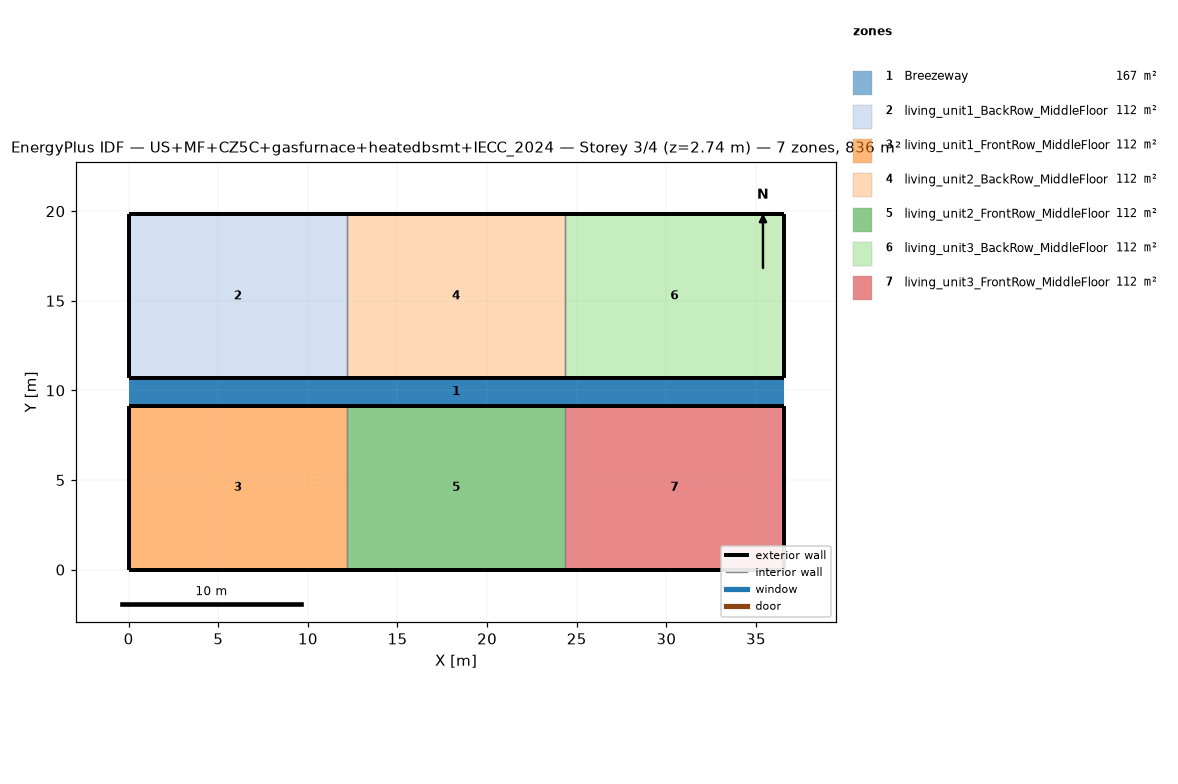
=== STOREY PLAN SPEC (per zone: floor XY polygon, exterior-wall plan segments, windows/doors) ===
zone 1: Breezeway  (167.0 m²)
  floor: (36.54, 9.16) (0.00, 9.16) (0.00, 10.68) (36.54, 10.68)
  floor: (36.54, 9.16) (0.00, 9.16) (0.00, 10.68) (36.54, 10.68)
  floor: (36.54, 9.16) (0.00, 9.16) (0.00, 10.68) (36.54, 10.68)
zone 2: living_unit1_BackRow_MiddleFloor  (111.5 m²)
  floor: (12.18, 10.68) (0.00, 10.68) (0.00, 19.84) (12.18, 19.84)
  exterior wall: (0.00, 10.68) – (12.18, 10.68)  [12.2 m]
  exterior wall: (12.18, 19.84) – (0.00, 19.84)  [12.2 m]
  exterior wall: (0.00, 19.84) – (0.00, 10.68)  [9.2 m]
  interior walls: 1
zone 3: living_unit1_FrontRow_MiddleFloor  (111.5 m²)
  floor: (12.18, 0.00) (0.00, 0.00) (0.00, 9.16) (12.18, 9.16)
  exterior wall: (0.00, 0.00) – (12.18, 0.00)  [12.2 m]
  exterior wall: (12.18, 9.16) – (0.00, 9.16)  [12.2 m]
  exterior wall: (0.00, 9.16) – (0.00, 0.00)  [9.2 m]
  interior walls: 1
zone 4: living_unit2_BackRow_MiddleFloor  (111.5 m²)
  floor: (24.36, 10.68) (12.18, 10.68) (12.18, 19.84) (24.36, 19.84)
  exterior wall: (12.18, 10.68) – (24.36, 10.68)  [12.2 m]
  exterior wall: (24.36, 19.84) – (12.18, 19.84)  [12.2 m]
  interior walls: 2
zone 5: living_unit2_FrontRow_MiddleFloor  (111.5 m²)
  floor: (24.36, 0.00) (12.18, 0.00) (12.18, 9.16) (24.36, 9.16)
  exterior wall: (12.18, 0.00) – (24.36, 0.00)  [12.2 m]
  exterior wall: (24.36, 9.16) – (12.18, 9.16)  [12.2 m]
  interior walls: 2
zone 6: living_unit3_BackRow_MiddleFloor  (111.5 m²)
  floor: (36.54, 10.68) (24.36, 10.68) (24.36, 19.84) (36.54, 19.84)
  exterior wall: (24.36, 10.68) – (36.54, 10.68)  [12.2 m]
  exterior wall: (36.54, 10.68) – (36.54, 19.84)  [9.2 m]
  exterior wall: (36.54, 19.84) – (24.36, 19.84)  [12.2 m]
  interior walls: 1
zone 7: living_unit3_FrontRow_MiddleFloor  (111.5 m²)
  floor: (36.54, 0.00) (24.36, 0.00) (24.36, 9.16) (36.54, 9.16)
  exterior wall: (24.36, 0.00) – (36.54, 0.00)  [12.2 m]
  exterior wall: (36.54, 0.00) – (36.54, 9.16)  [9.2 m]
  exterior wall: (36.54, 9.16) – (24.36, 9.16)  [12.2 m]
  interior walls: 1

=== DERIVED (storey summary) ===
Building: US+MF+CZ5C+gasfurnace+heatedbsmt+IECC_2024
Storey: 3 of 4  (floor level z = 2.74 m)
Storey gross floor area: 836.2 m²
Zones on this storey: 7
  - Breezeway: floor 167.0 m²
  - living_unit1_BackRow_MiddleFloor: floor 111.5 m²; exterior wall 33.5 m (86.9 m²); WWR 0.0%
  - living_unit1_FrontRow_MiddleFloor: floor 111.5 m²; exterior wall 33.5 m (86.9 m²); WWR 0.0%
  - living_unit2_BackRow_MiddleFloor: floor 111.5 m²; exterior wall 24.4 m (63.1 m²); WWR 0.0%
  - living_unit2_FrontRow_MiddleFloor: floor 111.5 m²; exterior wall 24.4 m (63.1 m²); WWR 0.0%
  - living_unit3_BackRow_MiddleFloor: floor 111.5 m²; exterior wall 33.5 m (86.9 m²); WWR 0.0%
  - living_unit3_FrontRow_MiddleFloor: floor 111.5 m²; exterior wall 33.5 m (86.9 m²); WWR 0.0%
Zone adjacency (shared interzone walls):
  - living_unit1_BackRow_MiddleFloor ↔ living_unit2_BackRow_MiddleFloor
  - living_unit1_FrontRow_MiddleFloor ↔ living_unit2_FrontRow_MiddleFloor
  - living_unit2_BackRow_MiddleFloor ↔ living_unit3_BackRow_MiddleFloor
  - living_unit2_FrontRow_MiddleFloor ↔ living_unit3_FrontRow_MiddleFloor